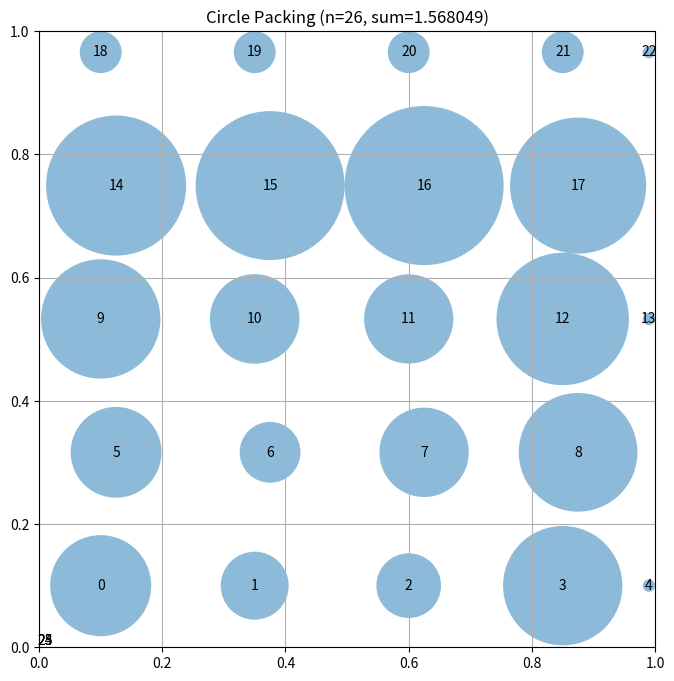

The matplotlib source for this figure:
# EVOLVE-BLOCK-START
"""Constructor-based circle packing for n=26 circles - Sparse hexagonal"""
import numpy as np


def construct_packing():
    """
    Construct a specific arrangement of 26 circles in a unit square
    using a sparse hexagonal pattern for maximum sum of radii.

    Returns:
        Tuple of (centers, radii, sum_of_radii)
    """
    n = 26
    centers = np.zeros((n, 2))
    
    # Sparse hexagonal pattern - circles placed further apart
    # This allows for larger radii after constraint propagation
    
    # Row 1 (5 circles): y = 0.1, wider spacing
    y1 = 0.1
    for i in range(5):
        x = 0.1 + i * 0.25  # wider spacing
        centers[i] = [x, y1]
    
    # Row 2 (4 circles): y = y1 + sqrt(3)/2 * 0.25, offset
    y2 = y1 + np.sqrt(3)/2 * 0.25
    for i in range(4):
        x = 0.125 + i * 0.25
        centers[5 + i] = [x, y2]
    
    # Row 3 (5 circles): y = y1 + sqrt(3) * 0.25
    y3 = y1 + np.sqrt(3) * 0.25
    for i in range(5):
        x = 0.1 + i * 0.25
        centers[9 + i] = [x, y3]
    
    # Row 4 (4 circles): y = y1 + 1.5*sqrt(3)*0.25, offset
    y4 = y1 + 1.5 * np.sqrt(3) * 0.25
    for i in range(4):
        x = 0.125 + i * 0.25
        centers[14 + i] = [x, y4]
    
    # Row 5 (5 circles): y = y1 + 2*sqrt(3)*0.25
    y5 = y1 + 2 * np.sqrt(3) * 0.25
    for i in range(5):
        x = 0.1 + i * 0.25
        centers[18 + i] = [x, y5]
    
    # Clip to unit square
    centers = np.clip(centers[:n], 0.01, 0.99)
    
    # Compute maximum valid radii
    radii = compute_max_radii(centers)
    
    sum_radii = np.sum(radii)
    
    return centers, radii, sum_radii


def compute_max_radii(centers):
    """
    Compute the maximum possible radii for each circle position
    such that they don't overlap and stay within the unit square.

    Args:
        centers: np.array of shape (n, 2) with (x, y) coordinates

    Returns:
        np.array of shape (n) with radius of each circle
    """
    n = centers.shape[0]
    radii = np.ones(n)

    # First, limit by distance to square borders
    for i in range(n):
        x, y = centers[i]
        radii[i] = min(x, y, 1 - x, 1 - y)

    # Then, limit by distance to other circles
    for i in range(n):
        for j in range(i + 1, n):
            dist = np.sqrt(np.sum((centers[i] - centers[j]) ** 2))
            if radii[i] + radii[j] > dist:
                scale = dist / (radii[i] + radii[j])
                radii[i] *= scale
                radii[j] *= scale

    return radii


def compute_max_radii(centers):
    """
    Compute the maximum possible radii for each circle position
    such that they don't overlap and stay within the unit square.

    Args:
        centers: np.array of shape (n, 2) with (x, y) coordinates

    Returns:
        np.array of shape (n) with radius of each circle
    """
    n = centers.shape[0]
    radii = np.ones(n)

    # First, limit by distance to square borders
    for i in range(n):
        x, y = centers[i]
        radii[i] = min(x, y, 1 - x, 1 - y)

    # Then, limit by distance to other circles
    for i in range(n):
        for j in range(i + 1, n):
            dist = np.sqrt(np.sum((centers[i] - centers[j]) ** 2))
            if radii[i] + radii[j] > dist:
                scale = dist / (radii[i] + radii[j])
                radii[i] *= scale
                radii[j] *= scale

    return radii


def compute_max_radii(centers):
    """
    Compute the maximum possible radii for each circle position
    such that they don't overlap and stay within the unit square.

    Args:
        centers: np.array of shape (n, 2) with (x, y) coordinates

    Returns:
        np.array of shape (n) with radius of each circle
    """
    n = centers.shape[0]
    radii = np.ones(n)

    # First, limit by distance to square borders
    for i in range(n):
        x, y = centers[i]
        radii[i] = min(x, y, 1 - x, 1 - y)

    # Then, limit by distance to other circles
    for i in range(n):
        for j in range(i + 1, n):
            dist = np.sqrt(np.sum((centers[i] - centers[j]) ** 2))
            if radii[i] + radii[j] > dist:
                scale = dist / (radii[i] + radii[j])
                radii[i] *= scale
                radii[j] *= scale

    return radii


def compute_max_radii(centers):
    """
    Compute the maximum possible radii for each circle position
    such that they don't overlap and stay within the unit square.

    Args:
        centers: np.array of shape (n, 2) with (x, y) coordinates

    Returns:
        np.array of shape (n) with radius of each circle
    """
    n = centers.shape[0]
    radii = np.ones(n)

    # First, limit by distance to square borders
    for i in range(n):
        x, y = centers[i]
        radii[i] = min(x, y, 1 - x, 1 - y)

    # Then, limit by distance to other circles
    for i in range(n):
        for j in range(i + 1, n):
            dist = np.sqrt(np.sum((centers[i] - centers[j]) ** 2))
            if radii[i] + radii[j] > dist:
                scale = dist / (radii[i] + radii[j])
                radii[i] *= scale
                radii[j] *= scale

    return radii


def compute_max_radii(centers):
    """
    Compute the maximum possible radii for each circle position
    such that they don't overlap and stay within the unit square.

    Args:
        centers: np.array of shape (n, 2) with (x, y) coordinates

    Returns:
        np.array of shape (n) with radius of each circle
    """
    n = centers.shape[0]
    radii = np.ones(n)

    # First, limit by distance to square borders
    for i in range(n):
        x, y = centers[i]
        radii[i] = min(x, y, 1 - x, 1 - y)

    # Then, limit by distance to other circles
    for i in range(n):
        for j in range(i + 1, n):
            dist = np.sqrt(np.sum((centers[i] - centers[j]) ** 2))
            if radii[i] + radii[j] > dist:
                scale = dist / (radii[i] + radii[j])
                radii[i] *= scale
                radii[j] *= scale

    return radii


def compute_max_radii(centers):
    """
    Compute the maximum possible radii for each circle position
    such that they don't overlap and stay within the unit square.

    Args:
        centers: np.array of shape (n, 2) with (x, y) coordinates

    Returns:
        np.array of shape (n) with radius of each circle
    """
    n = centers.shape[0]
    radii = np.ones(n)

    # First, limit by distance to square borders
    for i in range(n):
        x, y = centers[i]
        radii[i] = min(x, y, 1 - x, 1 - y)

    # Then, limit by distance to other circles
    for i in range(n):
        for j in range(i + 1, n):
            dist = np.sqrt(np.sum((centers[i] - centers[j]) ** 2))
            if radii[i] + radii[j] > dist:
                scale = dist / (radii[i] + radii[j])
                radii[i] *= scale
                radii[j] *= scale

    return radii


def compute_max_radii(centers):
    """
    Compute the maximum possible radii for each circle position
    such that they don't overlap and stay within the unit square.

    Args:
        centers: np.array of shape (n, 2) with (x, y) coordinates

    Returns:
        np.array of shape (n) with radius of each circle
    """
    n = centers.shape[0]
    radii = np.ones(n)

    # First, limit by distance to square borders
    for i in range(n):
        x, y = centers[i]
        radii[i] = min(x, y, 1 - x, 1 - y)

    # Then, limit by distance to other circles
    for i in range(n):
        for j in range(i + 1, n):
            dist = np.sqrt(np.sum((centers[i] - centers[j]) ** 2))
            if radii[i] + radii[j] > dist:
                scale = dist / (radii[i] + radii[j])
                radii[i] *= scale
                radii[j] *= scale

    return radii


def compute_max_radii(centers):
    """
    Compute the maximum possible radii for each circle position
    such that they don't overlap and stay within the unit square.

    Args:
        centers: np.array of shape (n, 2) with (x, y) coordinates

    Returns:
        np.array of shape (n) with radius of each circle
    """
    n = centers.shape[0]
    radii = np.ones(n)

    # First, limit by distance to square borders
    for i in range(n):
        x, y = centers[i]
        radii[i] = min(x, y, 1 - x, 1 - y)

    # Then, limit by distance to other circles
    for i in range(n):
        for j in range(i + 1, n):
            dist = np.sqrt(np.sum((centers[i] - centers[j]) ** 2))
            if radii[i] + radii[j] > dist:
                scale = dist / (radii[i] + radii[j])
                radii[i] *= scale
                radii[j] *= scale

    return radii


def compute_max_radii(centers):
    """
    Compute the maximum possible radii for each circle position
    such that they don't overlap and stay within the unit square.

    Args:
        centers: np.array of shape (n, 2) with (x, y) coordinates

    Returns:
        np.array of shape (n) with radius of each circle
    """
    n = centers.shape[0]
    radii = np.ones(n)

    # First, limit by distance to square borders
    for i in range(n):
        x, y = centers[i]
        radii[i] = min(x, y, 1 - x, 1 - y)

    # Then, limit by distance to other circles
    for i in range(n):
        for j in range(i + 1, n):
            dist = np.sqrt(np.sum((centers[i] - centers[j]) ** 2))
            if radii[i] + radii[j] > dist:
                scale = dist / (radii[i] + radii[j])
                radii[i] *= scale
                radii[j] *= scale

    return radii


def compute_max_radii(centers):
    """
    Compute the maximum possible radii for each circle position
    such that they don't overlap and stay within the unit square.

    Args:
        centers: np.array of shape (n, 2) with (x, y) coordinates

    Returns:
        np.array of shape (n) with radius of each circle
    """
    n = centers.shape[0]
    radii = np.ones(n)

    # First, limit by distance to square borders
    for i in range(n):
        x, y = centers[i]
        radii[i] = min(x, y, 1 - x, 1 - y)

    # Then, limit by distance to other circles
    for i in range(n):
        for j in range(i + 1, n):
            dist = np.sqrt(np.sum((centers[i] - centers[j]) ** 2))
            if radii[i] + radii[j] > dist:
                scale = dist / (radii[i] + radii[j])
                radii[i] *= scale
                radii[j] *= scale

    return radii


def compute_max_radii(centers):
    """
    Compute the maximum possible radii for each circle position
    such that they don't overlap and stay within the unit square.

    Args:
        centers: np.array of shape (n, 2) with (x, y) coordinates

    Returns:
        np.array of shape (n) with radius of each circle
    """
    n = centers.shape[0]
    radii = np.ones(n)

    # First, limit by distance to square borders
    for i in range(n):
        x, y = centers[i]
        radii[i] = min(x, y, 1 - x, 1 - y)

    # Then, limit by distance to other circles
    for i in range(n):
        for j in range(i + 1, n):
            dist = np.sqrt(np.sum((centers[i] - centers[j]) ** 2))
            if radii[i] + radii[j] > dist:
                scale = dist / (radii[i] + radii[j])
                radii[i] *= scale
                radii[j] *= scale

    return radii


def compute_max_radii(centers):
    """
    Compute the maximum possible radii for each circle position
    such that they don't overlap and stay within the unit square.

    Args:
        centers: np.array of shape (n, 2) with (x, y) coordinates

    Returns:
        np.array of shape (n) with radius of each circle
    """
    n = centers.shape[0]
    radii = np.ones(n)

    # First, limit by distance to square borders
    for i in range(n):
        x, y = centers[i]
        radii[i] = min(x, y, 1 - x, 1 - y)

    # Then, limit by distance to other circles
    for i in range(n):
        for j in range(i + 1, n):
            dist = np.sqrt(np.sum((centers[i] - centers[j]) ** 2))
            if radii[i] + radii[j] > dist:
                scale = dist / (radii[i] + radii[j])
                radii[i] *= scale
                radii[j] *= scale

    return radii


def compute_max_radii(centers):
    """
    Compute the maximum possible radii for each circle position
    such that they don't overlap and stay within the unit square.

    Args:
        centers: np.array of shape (n, 2) with (x, y) coordinates

    Returns:
        np.array of shape (n) with radius of each circle
    """
    n = centers.shape[0]
    radii = np.ones(n)

    # First, limit by distance to square borders
    for i in range(n):
        x, y = centers[i]
        radii[i] = min(x, y, 1 - x, 1 - y)

    # Then, limit by distance to other circles
    for i in range(n):
        for j in range(i + 1, n):
            dist = np.sqrt(np.sum((centers[i] - centers[j]) ** 2))
            if radii[i] + radii[j] > dist:
                scale = dist / (radii[i] + radii[j])
                radii[i] *= scale
                radii[j] *= scale

    return radii
# EVOLVE-BLOCK-END
# This part remains fixed (not evolved)
def run_packing():
    """Run the circle packing constructor for n=26"""
    centers, radii, sum_radii = construct_packing()
    return centers, radii, sum_radii


def visualize(centers, radii):
    """
    Visualize the circle packing

    Args:
        centers: np.array of shape (n, 2) with (x, y) coordinates
        radii: np.array of shape (n) with radius of each circle
    """
    import matplotlib.pyplot as plt
    from matplotlib.patches import Circle

    fig, ax = plt.subplots(figsize=(8, 8))

    # Draw unit square
    ax.set_xlim(0, 1)
    ax.set_ylim(0, 1)
    ax.set_aspect("equal")
    ax.grid(True)

    # Draw circles
    for i, (center, radius) in enumerate(zip(centers, radii)):
        circle = Circle(center, radius, alpha=0.5)
        ax.add_patch(circle)
        ax.text(center[0], center[1], str(i), ha="center", va="center")

    plt.title(f"Circle Packing (n={len(centers)}, sum={sum(radii):.6f})")
    plt.show()


if __name__ == "__main__":
    centers, radii, sum_radii = run_packing()
    print(f"Sum of radii: {sum_radii}")
    # AlphaEvolve improved this to 2.635

    # Uncomment to visualize:
    visualize(centers, radii)
